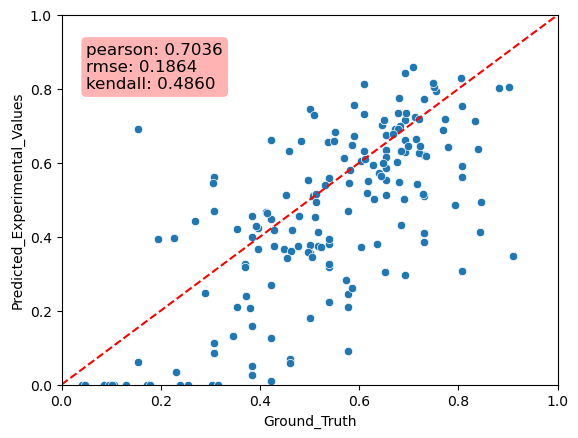

The table this chart was drawn from, first rows:
Predicted_Experimental_Values, Ground_Truth, MAE
0.2957, 0.6923, 0.3966
0.5583, 0.5385, 0.01984
0.753, 0.8077, 0.05474
0.2091, 0.5769, 0.3678
0.4692, 0.3077, 0.1615
0.5122, 0.6538, 0.1417
0.5612, 0.3077, 0.2535
0.8439, 0.6923, 0.1516
0.1306, 0.3462, 0.2156
0.6224, 0.7308, 0.1084
0.3178, 0.5385, 0.2207
0.5913, 0.8077, 0.2164
0.4487, 0.4231, 0.0256
0.05991, 0.1538, 0.09394
0.02563, 0.3846, 0.359
0.386, 0.7308, 0.3448
0.1252, 0.4231, 0.2978
0.2445, 0.5769, 0.3324
0.6286, 0.6923, 0.06368
0.0699, 0.4615, 0.3916
0.307, 0.8077, 0.5007
0.6915, 0.1538, 0.5377
0.4695, 0.5769, 0.1074
0.5522, 0.6538, 0.1016
0.5185, 0.6154, 0.0969
0.5104, 0.7308, 0.2204
0.1135, 0.3077, 0.1942
0.4415, 0.2692, 0.1723
0.3809, 0.5385, 0.1576
0.6745, 0.6538, 0.02067
0.4943, 0.8462, 0.3519
0.7459, 0.5, 0.2459
0.3989, 0.3846, 0.01433
0.2692, 0.4231, 0.1539
0.1574, 0.3846, 0.2272
0.009836, 0.4231, 0.4132
0.6612, 0.4231, 0.2381
0.3559, 0.5, 0.1441
0.05887, 0.4615, 0.4027
0.1802, 0.5, 0.3198
0.08436, 0.3077, 0.2233
0.6607, 0.6923, 0.03158
0.3926, 0.5385, 0.1459
0.3254, 0.5385, 0.2131
0.716, 0.6923, 0.02367
0.2235, 0.5385, 0.315
0.03458, 0.2308, 0.1962
0.09129, 0.5769, 0.4856
0.3558, 0.5, 0.1442
0.5608, 0.8077, 0.2469
0.0502, 0.3846, 0.3344
0.4108, 0.7308, 0.32
0.3758, 0.5179, 0.142
0.3758, 0.4286, 0.0528
0.3469, 0.9107, 0.5638
0.2102, 0.3542, 0.1439
0.3782, 0.5, 0.1218
0.4249, 0.3958, 0.02903
0.4199, 0.3542, 0.0657
0.3728, 0.6042, 0.2314
... 113 more rows
